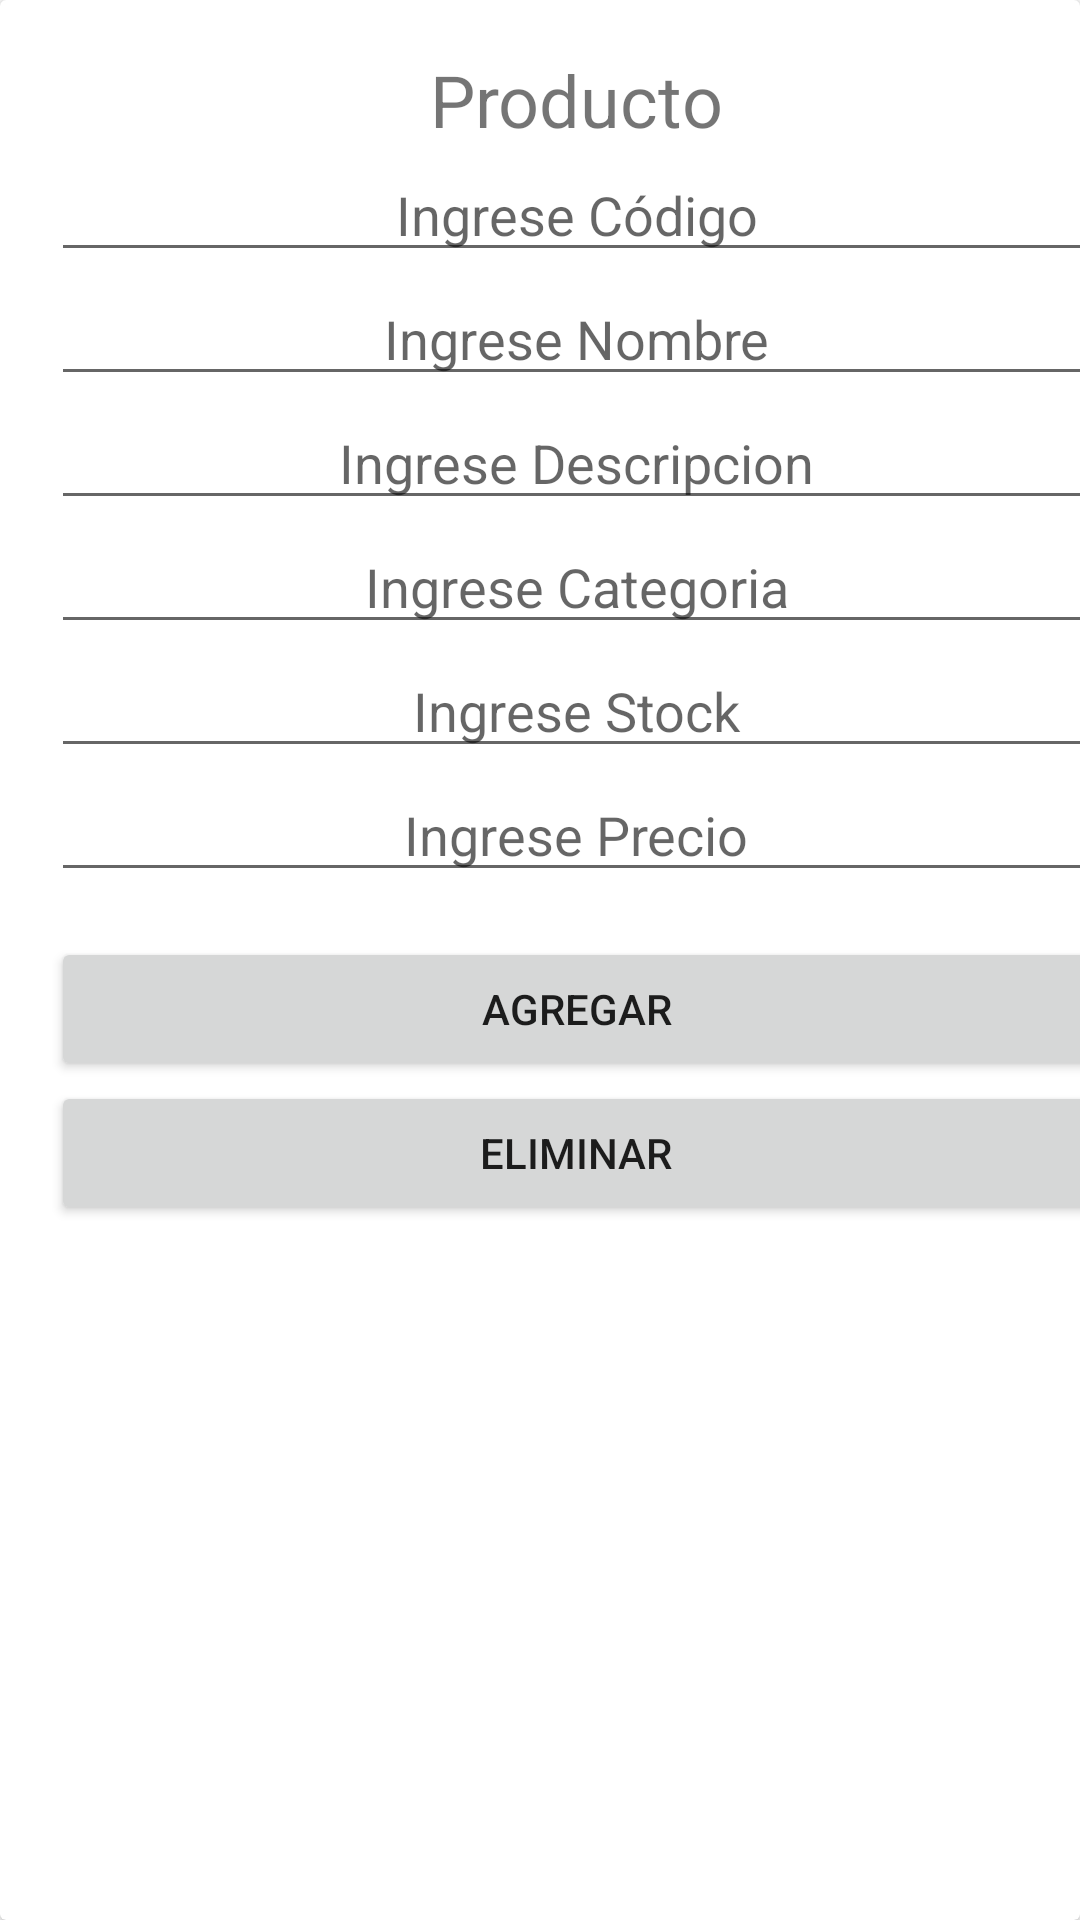

The Android layout XML behind this screen, and the referenced resources:
<!-- AndroidManifest.xml: application theme Theme.ProyectoIntegrador2 -->
<!-- res/layout/fragment_crear_producto.xml -->
<androidx.cardview.widget.CardView

xmlns:android="http://schemas.android.com/apk/res/android"
xmlns:app="http://schemas.android.com/apk/res-auto"
xmlns:tools="http://schemas.android.com/tools"
android:layout_width="match_parent"
android:layout_height="wrap_content"
tools:context=".Fragments.Vendedor.CrearProductoFragment">

<LinearLayout
    android:layout_margin="17dp"
    android:layout_width="350dp"
    android:layout_height="match_parent"
    android:orientation="vertical">

    <TextView
        android:id="@+id/textView7"
        android:layout_width="match_parent"
        android:layout_height="wrap_content"
        android:text="Producto"
        android:textAlignment="center"
        android:textSize="24sp" />

    <EditText
        android:id="@+id/etCodProducto"
        android:layout_width="match_parent"
        android:layout_height="wrap_content"
        android:ems="10"
        android:gravity="center"
        android:hint="Ingrese Código"
        android:inputType="textPersonName" />

    <EditText
        android:id="@+id/etNomProducto"
        android:layout_width="match_parent"
        android:layout_height="wrap_content"
        android:ems="10"
        android:gravity="center"
        android:hint="Ingrese Nombre"
        android:inputType="textPersonName" />

    <EditText
        android:id="@+id/etDescProducto"
        android:layout_width="match_parent"
        android:layout_height="wrap_content"
        android:ems="10"
        android:gravity="center"
        android:hint="Ingrese Descripcion"
        android:inputType="textPersonName" />

    <EditText
        android:id="@+id/etCatProducto"
        android:layout_width="match_parent"
        android:layout_height="wrap_content"
        android:ems="10"
        android:gravity="center"
        android:hint="Ingrese Categoria"
        android:inputType="textPersonName" />

    <EditText
        android:id="@+id/etStockProducto"
        android:layout_width="match_parent"
        android:layout_height="wrap_content"
        android:ems="10"
        android:gravity="center"
        android:hint="Ingrese Stock"
        android:inputType="number" />

    <EditText
        android:id="@+id/etPreProducto"
        android:layout_width="match_parent"
        android:layout_height="wrap_content"
        android:ems="10"
        android:gravity="center"
        android:hint="Ingrese Precio"
        android:inputType="numberDecimal" />

    <Space
        android:layout_width="match_parent"
        android:layout_height="15dp" />

    <Button
        android:id="@+id/btnAgregaProducto"
        android:layout_width="match_parent"
        android:layout_height="wrap_content"
        android:text="AGREGAR" />

    <Button
        android:id="@+id/btnEliminarProducto"
        android:layout_width="match_parent"
        android:layout_height="wrap_content"
        android:text="Eliminar" />
</LinearLayout>
</androidx.cardview.widget.CardView>
<!-- resources referenced by this layout -->
<resources>
  <style name="Theme.ProyectoIntegrador2" parent="Theme.MaterialComponents.DayNight.NoActionBar">
          
          <item name="colorPrimary">#3f51b5</item>
          <item name="colorPrimaryVariant">#002984</item>
          <item name="colorOnPrimary">@color/white</item>
          
          <item name="colorSecondary">@color/teal_200</item>
          <item name="colorSecondaryVariant">@color/teal_700</item>
          <item name="colorOnSecondary">@color/black</item>
          
          <item name="android:statusBarColor" tools:targetApi="l">?attr/colorPrimaryVariant</item>
          
  
          
  
  
      </style>
  <!-- not gathered from this repository: default colours our renderer supplied (Android Studio template values) -->
  <color name="teal_200">#FF03DAC5</color>
  <color name="teal_700">#FF018786</color>
  <color name="black">#FF000000</color>
  <color name="white">#FFFFFFFF</color>
</resources>
